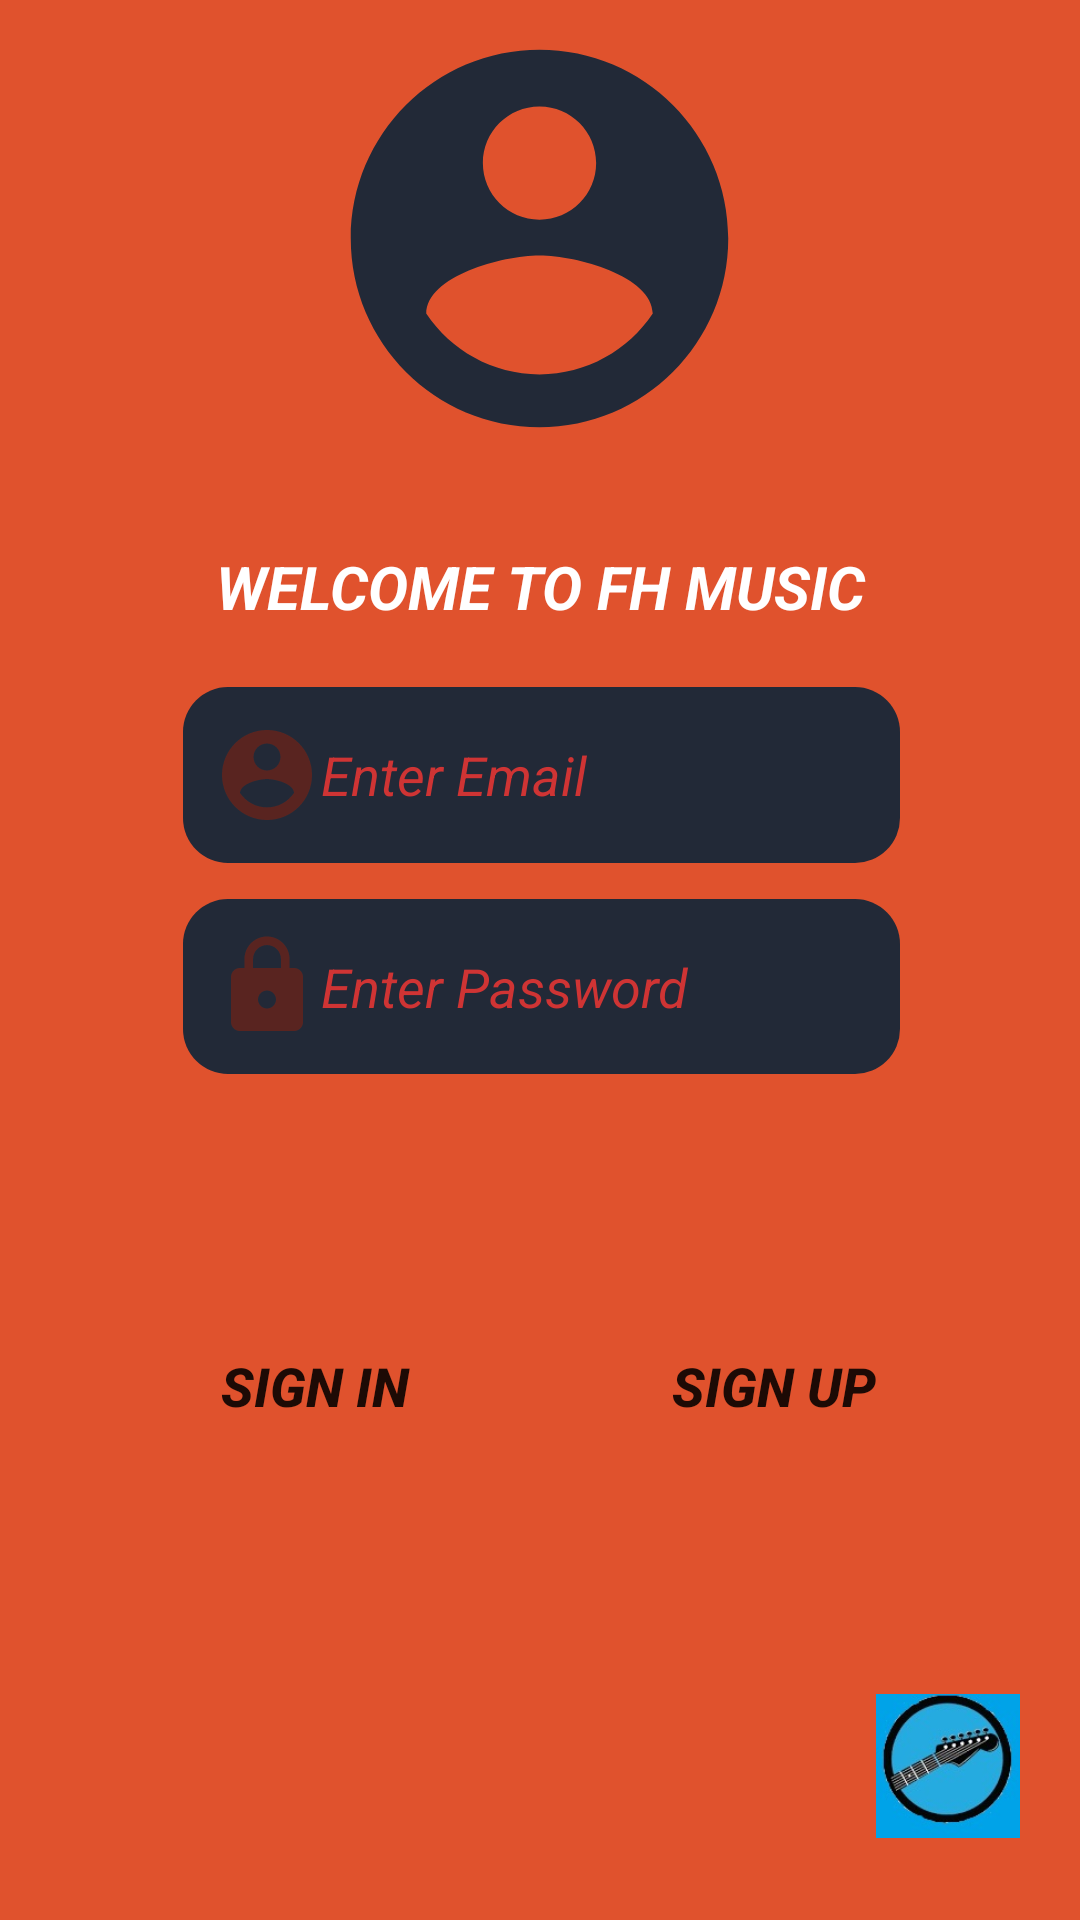

Android layout source for this screen:
<!-- AndroidManifest.xml: application theme Theme.FHMUSIC -->
<!-- res/layout/activity_main.xml -->
<?xml version="1.0" encoding="utf-8"?>
<androidx.constraintlayout.widget.ConstraintLayout xmlns:android="http://schemas.android.com/apk/res/android"
    xmlns:app="http://schemas.android.com/apk/res-auto"
    xmlns:tools="http://schemas.android.com/tools"
    android:layout_width="match_parent"
    android:layout_height="match_parent"
    android:background="@color/recyclerViewColor"
    tools:context=".view.MainActivity">

    <TextView
        android:id="@+id/textView"
        android:layout_width="0dp"
        android:layout_height="0dp"
        android:layout_marginStart="60dp"
        android:layout_marginTop="162dp"
        android:layout_marginEnd="60dp"
        android:layout_marginBottom="326dp"
        android:gravity="center"
        android:text="WELCOME TO FH MUSIC"
        android:textColor="#FFFFFF"
        android:textSize="20sp"
        android:textStyle="bold|italic"
        app:layout_constraintBottom_toTopOf="@+id/imageView6"
        app:layout_constraintEnd_toEndOf="parent"
        app:layout_constraintStart_toStartOf="parent"
        app:layout_constraintTop_toTopOf="parent" />

    <EditText
        android:id="@+id/emailText"
        android:layout_width="0dp"
        android:layout_height="0dp"
        android:layout_marginBottom="12dp"
        android:background="@drawable/edittextarkaplan"
        android:drawableLeft="@drawable/account"
        android:ems="10"
        android:hint="Enter Email"
        android:inputType="textPersonName"
        android:paddingLeft="10dp"
        android:textColor="@color/black"
        android:textColorHint="@color/black"
        android:textStyle="italic"
        app:layout_constraintBottom_toTopOf="@+id/PasswordText"
        app:layout_constraintEnd_toEndOf="@+id/textView"
        app:layout_constraintStart_toStartOf="@+id/PasswordText"
        app:layout_constraintTop_toBottomOf="@+id/textView" />

    <EditText
        android:id="@+id/PasswordText"
        android:layout_width="0dp"
        android:layout_height="0dp"
        android:layout_marginBottom="80dp"
        android:background="@drawable/edittextarkaplan"
        android:cursorVisible="false"
        android:drawableLeft="@drawable/lock1"
        android:ems="10"
        android:hint="Enter Password"
        android:inputType="textPassword"
        android:paddingLeft="10dp"
        android:textColorHint="@color/black"
        android:textStyle="italic"
        android:visibility="visible"
        app:layout_constraintBottom_toTopOf="@+id/button"
        app:layout_constraintEnd_toEndOf="@+id/textView"
        app:layout_constraintHorizontal_bias="0.0"
        app:layout_constraintStart_toStartOf="@+id/button"
        app:layout_constraintTop_toBottomOf="@+id/emailText" />

    <Button
        android:id="@+id/button2"
        android:layout_width="wrap_content"
        android:layout_height="wrap_content"
        android:background="@drawable/buttonarkaplan"
        android:onClick="SignUpClicked"
        android:text="sıgn up"
        android:textSize="18dp"

        android:textStyle="bold|italic"
        app:layout_constraintBaseline_toBaselineOf="@+id/button"
        app:layout_constraintEnd_toEndOf="parent"
        app:layout_constraintStart_toEndOf="@+id/button" />

    <Button
        android:id="@+id/button"
        android:layout_width="wrap_content"
        android:layout_height="wrap_content"
        android:layout_marginStart="3dp"
        android:layout_marginEnd="7dp"
        android:layout_marginBottom="154dp"
        android:background="@drawable/buttonarkaplan"
        android:onClick="SignInClicked"
        android:text="sıgn ın"
        android:textSize="18dp"
        android:textStyle="bold|italic"
        app:layout_constraintBottom_toBottomOf="parent"
        app:layout_constraintEnd_toStartOf="@+id/button2"
        app:layout_constraintStart_toStartOf="parent"
        app:layout_constraintTop_toBottomOf="@+id/PasswordText" />

    <ImageView
        android:id="@+id/imageView3"
        android:layout_width="228dp"
        android:layout_height="151dp"
        android:layout_marginTop="16dp"
        android:layout_marginBottom="7dp"
        app:layout_constraintBottom_toTopOf="@+id/textView"
        app:layout_constraintEnd_toEndOf="parent"
        app:layout_constraintHorizontal_bias="0.497"
        app:layout_constraintStart_toStartOf="parent"
        app:layout_constraintTop_toTopOf="parent"
        app:layout_constraintVertical_bias="1.0"
        app:srcCompat="@drawable/logo4" />

    <ImageView
        android:id="@+id/imageView6"
        android:layout_width="48dp"
        android:layout_height="0dp"
        android:layout_marginEnd="20dp"
        android:layout_marginBottom="18dp"
        app:layout_constraintBottom_toBottomOf="parent"
        app:layout_constraintEnd_toEndOf="parent"
        app:layout_constraintTop_toBottomOf="@+id/textView"
        app:srcCompat="@drawable/play" />


</androidx.constraintlayout.widget.ConstraintLayout>
<!-- resources referenced by this layout -->
<resources>
  <color name="black">#CF3434</color>
  <color name="recyclerViewColor">#E0522D</color>
  <!-- drawable account (drawable) -->
  <vector android:height="36dp" android:tint="#592420"
      android:viewportHeight="24" android:viewportWidth="24"
      android:width="36dp" xmlns:android="http://schemas.android.com/apk/res/android">
      <path android:fillColor="@android:color/white" android:pathData="M12,2C6.48,2 2,6.48 2,12s4.48,10 10,10 10,-4.48 10,-10S17.52,2 12,2zM12,5c1.66,0 3,1.34 3,3s-1.34,3 -3,3 -3,-1.34 -3,-3 1.34,-3 3,-3zM12,19.2c-2.5,0 -4.71,-1.28 -6,-3.22 0.03,-1.99 4,-3.08 6,-3.08 1.99,0 5.97,1.09 6,3.08 -1.29,1.94 -3.5,3.22 -6,3.22z"/>
  </vector>
  <!-- drawable edittextarkaplan (drawable) -->
  <?xml version="1.0" encoding="utf-8"?>
  <shape xmlns:android="http://schemas.android.com/apk/res/android">
  <solid android:color="@color/purple_500"></solid>
      <corners android:radius="15dp"></corners>
  </shape>
  <!-- drawable lock1 (drawable) -->
  <vector android:height="36dp" android:tint="#592420"
      android:viewportHeight="24" android:viewportWidth="24"
      android:width="36dp" xmlns:android="http://schemas.android.com/apk/res/android">
      <path android:fillColor="@android:color/white" android:pathData="M18,8h-1L17,6c0,-2.76 -2.24,-5 -5,-5S7,3.24 7,6v2L6,8c-1.1,0 -2,0.9 -2,2v10c0,1.1 0.9,2 2,2h12c1.1,0 2,-0.9 2,-2L20,10c0,-1.1 -0.9,-2 -2,-2zM12,17c-1.1,0 -2,-0.9 -2,-2s0.9,-2 2,-2 2,0.9 2,2 -0.9,2 -2,2zM15.1,8L8.9,8L8.9,6c0,-1.71 1.39,-3.1 3.1,-3.1 1.71,0 3.1,1.39 3.1,3.1v2z"/>
  </vector>
  <!-- drawable logo4 (drawable) -->
  <vector android:height="240dp" android:tint="@color/purple_500"
      android:viewportHeight="24" android:viewportWidth="24"
      android:width="240dp" xmlns:android="http://schemas.android.com/apk/res/android">
      <path android:fillColor="@android:color/white" android:pathData="M12,2C6.48,2 2,6.48 2,12s4.48,10 10,10 10,-4.48 10,-10S17.52,2 12,2zM12,5c1.66,0 3,1.34 3,3s-1.34,3 -3,3 -3,-1.34 -3,-3 1.34,-3 3,-3zM12,19.2c-2.5,0 -4.71,-1.28 -6,-3.22 0.03,-1.99 4,-3.08 6,-3.08 1.99,0 5.97,1.09 6,3.08 -1.29,1.94 -3.5,3.22 -6,3.22z"/>
  </vector>
  <!-- drawable play: jpg bitmap (drawable, 15370 bytes) -->
  <style name="Theme.FHMUSIC" parent="Theme.MaterialComponents.DayNight.DarkActionBar">
          
          <item name="colorPrimary">#6E1919</item>
          <item name="colorPrimaryVariant">#222937</item>
          <item name="colorOnPrimary">@color/teal_200</item>
          
          <item name="colorSecondary">@color/teal_200</item>
          <item name="colorSecondaryVariant">@color/teal_700</item>
          <item name="colorOnSecondary">#000000</item>
          
          <item name="android:statusBarColor" tools:targetApi="l">?attr/colorPrimaryVariant</item>
          
          <item name="android:actionBarStyle">@id/shortcut</item>
      </style>
  <color name="purple_500">#222937</color>
  <color name="teal_200">#FF03DAC5</color>
  <color name="teal_700">#FF018786</color>
</resources>
